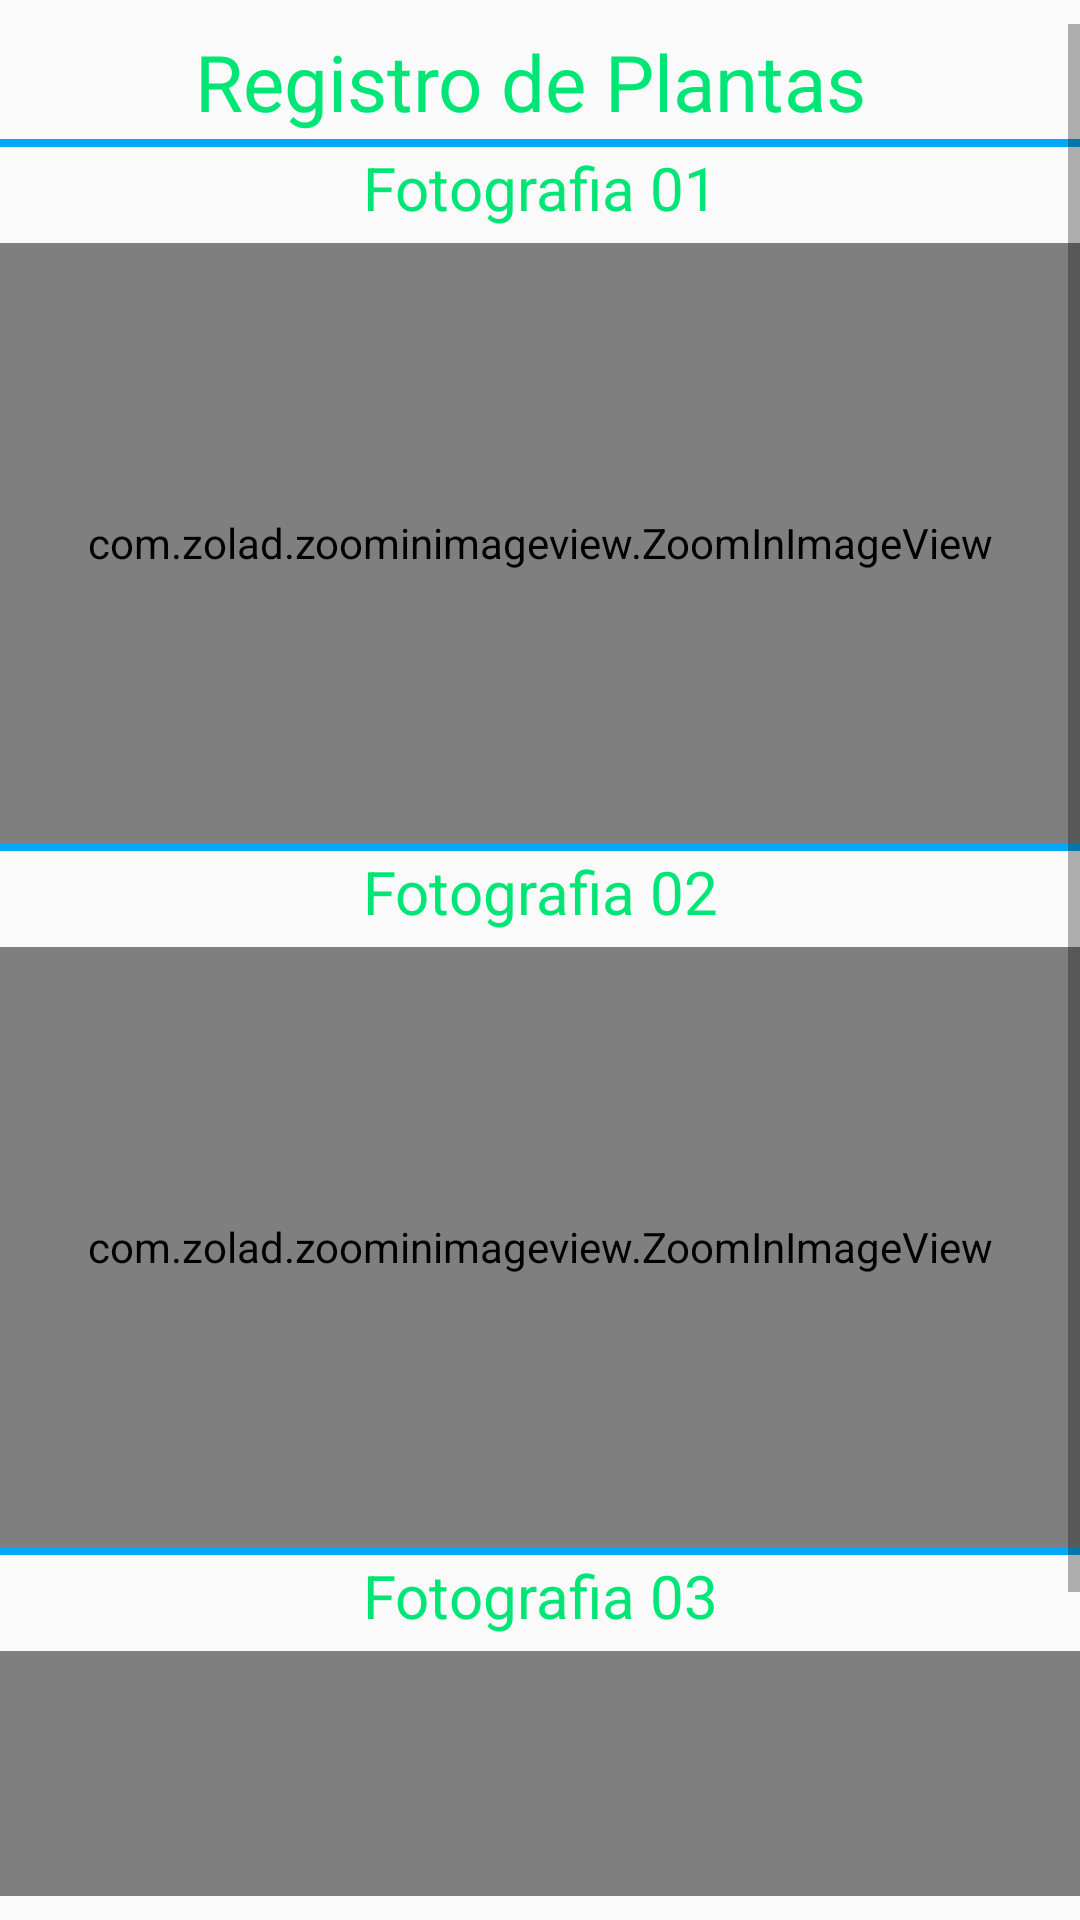

Here is an Android app screen rendered from its layout file. Give the layout XML and the strings, colors and styles it references.
<!-- AndroidManifest.xml: application theme AppTheme -->
<!-- res/layout/activity_fotografia.xml -->
<?xml version="1.0" encoding="utf-8"?>
<android.support.constraint.ConstraintLayout xmlns:android="http://schemas.android.com/apk/res/android"
    xmlns:app="http://schemas.android.com/apk/res-auto"
    xmlns:tools="http://schemas.android.com/tools"
    android:layout_width="match_parent"
    android:layout_height="match_parent"
    android:paddingBottom="8dp"
    android:paddingLeft="@dimen/activity_horizontal_margin"
    android:paddingRight="@dimen/activity_horizontal_margin"
    android:paddingTop="8dp"
    android:layout_gravity="center"
    android:orientation="vertical"
    tools:context=".Fotografia">

    <ScrollView
        android:layout_width="match_parent"
        android:layout_height="match_parent"

        android:fillViewport="true">


    <TableLayout
        android:id="@+id/Tabla"
        android:layout_width="match_parent"
        android:layout_height="match_parent"
        android:orientation="vertical"
        android:stretchColumns="0" >

        <TableRow
            android:id="@+id/Cabecera"
            android:layout_width="fill_parent"
            android:layout_height="wrap_content"

            android:isScrollContainer="true">


            <TextView
                android:id="@+id/ColumnaAnio"
                android:layout_width="match_parent"
                android:layout_height="match_parent"
                android:gravity="center"
                android:padding="5px"
                android:drawableLeft="@drawable/mini"

                android:text="Registro de Plantas "
                android:textColor="@color/icons"
                android:textSize="26sp" />

        </TableRow>



        <TableRow
            android:id="@+id/Separador2"
            android:layout_width="fill_parent"
            android:layout_height="wrap_content" >

            <FrameLayout
                android:id="@+id/Linea2"
                android:layout_width="fill_parent"
                android:layout_height="08px"
                android:layout_span="5"
                android:background="@color/evaluacion" >
            </FrameLayout>
        </TableRow>

        <TableRow
            android:id="@+id/Fila1"
            android:layout_width="fill_parent"
            android:layout_height="wrap_content" >



            <TextView
                android:id="@+id/Cuidad1"
                android:layout_width="wrap_content"
                android:layout_height="wrap_content"
                android:gravity="center"
                android:layout_column="0"
                android:textColor="@color/icons"
                android:text="Fotografia 01"
                android:textSize="20sp" />


        </TableRow>

        <TableRow
            android:id="@+id/Fila2"
            android:layout_width="fill_parent"
            android:layout_height="wrap_content" >



           <com.zolad.zoominimageview.ZoomInImageView
               android:id="@+id/foto01"
               android:layout_width="200dp"
               android:layout_height="200dp"

               android:src="@drawable/fondo"
               android:layout_marginTop="5dp">


           </com.zolad.zoominimageview.ZoomInImageView>


        </TableRow>
        <TableRow
            android:id="@+id/Separador3"
            android:layout_width="fill_parent"
            android:layout_height="wrap_content" >

            <FrameLayout
                android:id="@+id/Linea3"
                android:layout_width="fill_parent"
                android:layout_height="08px"
                android:layout_span="5"
                android:background="@color/evaluacion" >
            </FrameLayout>
        </TableRow>
        <TableRow
            android:id="@+id/Fila3"
            android:layout_width="fill_parent"
            android:layout_height="wrap_content" >



            <TextView
                android:id="@+id/Cuidad3"
                android:layout_width="wrap_content"
                android:layout_height="wrap_content"
                android:gravity="center"
                android:text="Fotografia 02"
                android:textColor="@color/icons"
                android:textSize="20sp" />






        </TableRow>

        <TableRow
            android:id="@+id/Fila4"
            android:layout_width="fill_parent"
            android:layout_height="wrap_content" >



            <com.zolad.zoominimageview.ZoomInImageView
                android:id="@+id/foto02"
                android:layout_width="200dp"
                android:layout_height="200dp"
                android:layout_marginTop="5dp"
                android:src="@drawable/fondo">


            </com.zolad.zoominimageview.ZoomInImageView>






        </TableRow>

        <TableRow
            android:id="@+id/Separador4"
            android:layout_width="fill_parent"
            android:layout_height="wrap_content" >

            <FrameLayout
                android:id="@+id/Linea4"
                android:layout_width="fill_parent"
                android:layout_height="08px"
                android:layout_span="5"
                android:background="@color/evaluacion" >
            </FrameLayout>
        </TableRow>


        <TableRow
            android:id="@+id/Fila5"
            android:layout_width="fill_parent"
            android:layout_height="wrap_content" >


            <TextView
                android:id="@+id/Cuidad121"
                android:layout_width="wrap_content"
                android:layout_height="wrap_content"
                android:textColor="@color/icons"
                android:gravity="center"
                android:text="Fotografia 03"
                android:textSize="20sp" />


        </TableRow>
        <TableRow
            android:id="@+id/Fila6"
            android:layout_width="fill_parent"
            android:layout_height="wrap_content" >


            <com.zolad.zoominimageview.ZoomInImageView
                android:id="@+id/foto03"
                android:layout_width="200dp"
                android:layout_height="200dp"
                android:src="@drawable/fondo"

                android:layout_marginTop="5dp">



            </com.zolad.zoominimageview.ZoomInImageView>



        </TableRow>
        <TableRow
            android:id="@+id/Separador1"
            android:layout_width="fill_parent"
            android:layout_height="wrap_content" >

            <FrameLayout
                android:id="@+id/Linea1s"
                android:layout_width="fill_parent"
                android:layout_height="08px"
                android:layout_span="5"
                android:background="@color/evaluacion" >
            </FrameLayout>
        </TableRow>

    </TableLayout>

    </ScrollView>
</android.support.constraint.ConstraintLayout>
<!-- resources referenced by this layout -->
<resources>
  <color name="evaluacion">#03A9F4</color>
  <color name="icons">#00E676</color>
  <style name="AppTheme" parent="Theme.AppCompat.Light.NoActionBar">
          <item name="colorPrimary">@color/color_primary</item>
          <item name="colorPrimaryDark">@color/color_primary_dark</item>
          <item name="colorAccent">@color/color_accent</item>
      </style>
  <color name="color_primary">#3F51B5</color>
  <color name="color_primary_dark">#303F9F</color>
  <color name="color_accent">#D50000</color>
</resources>
